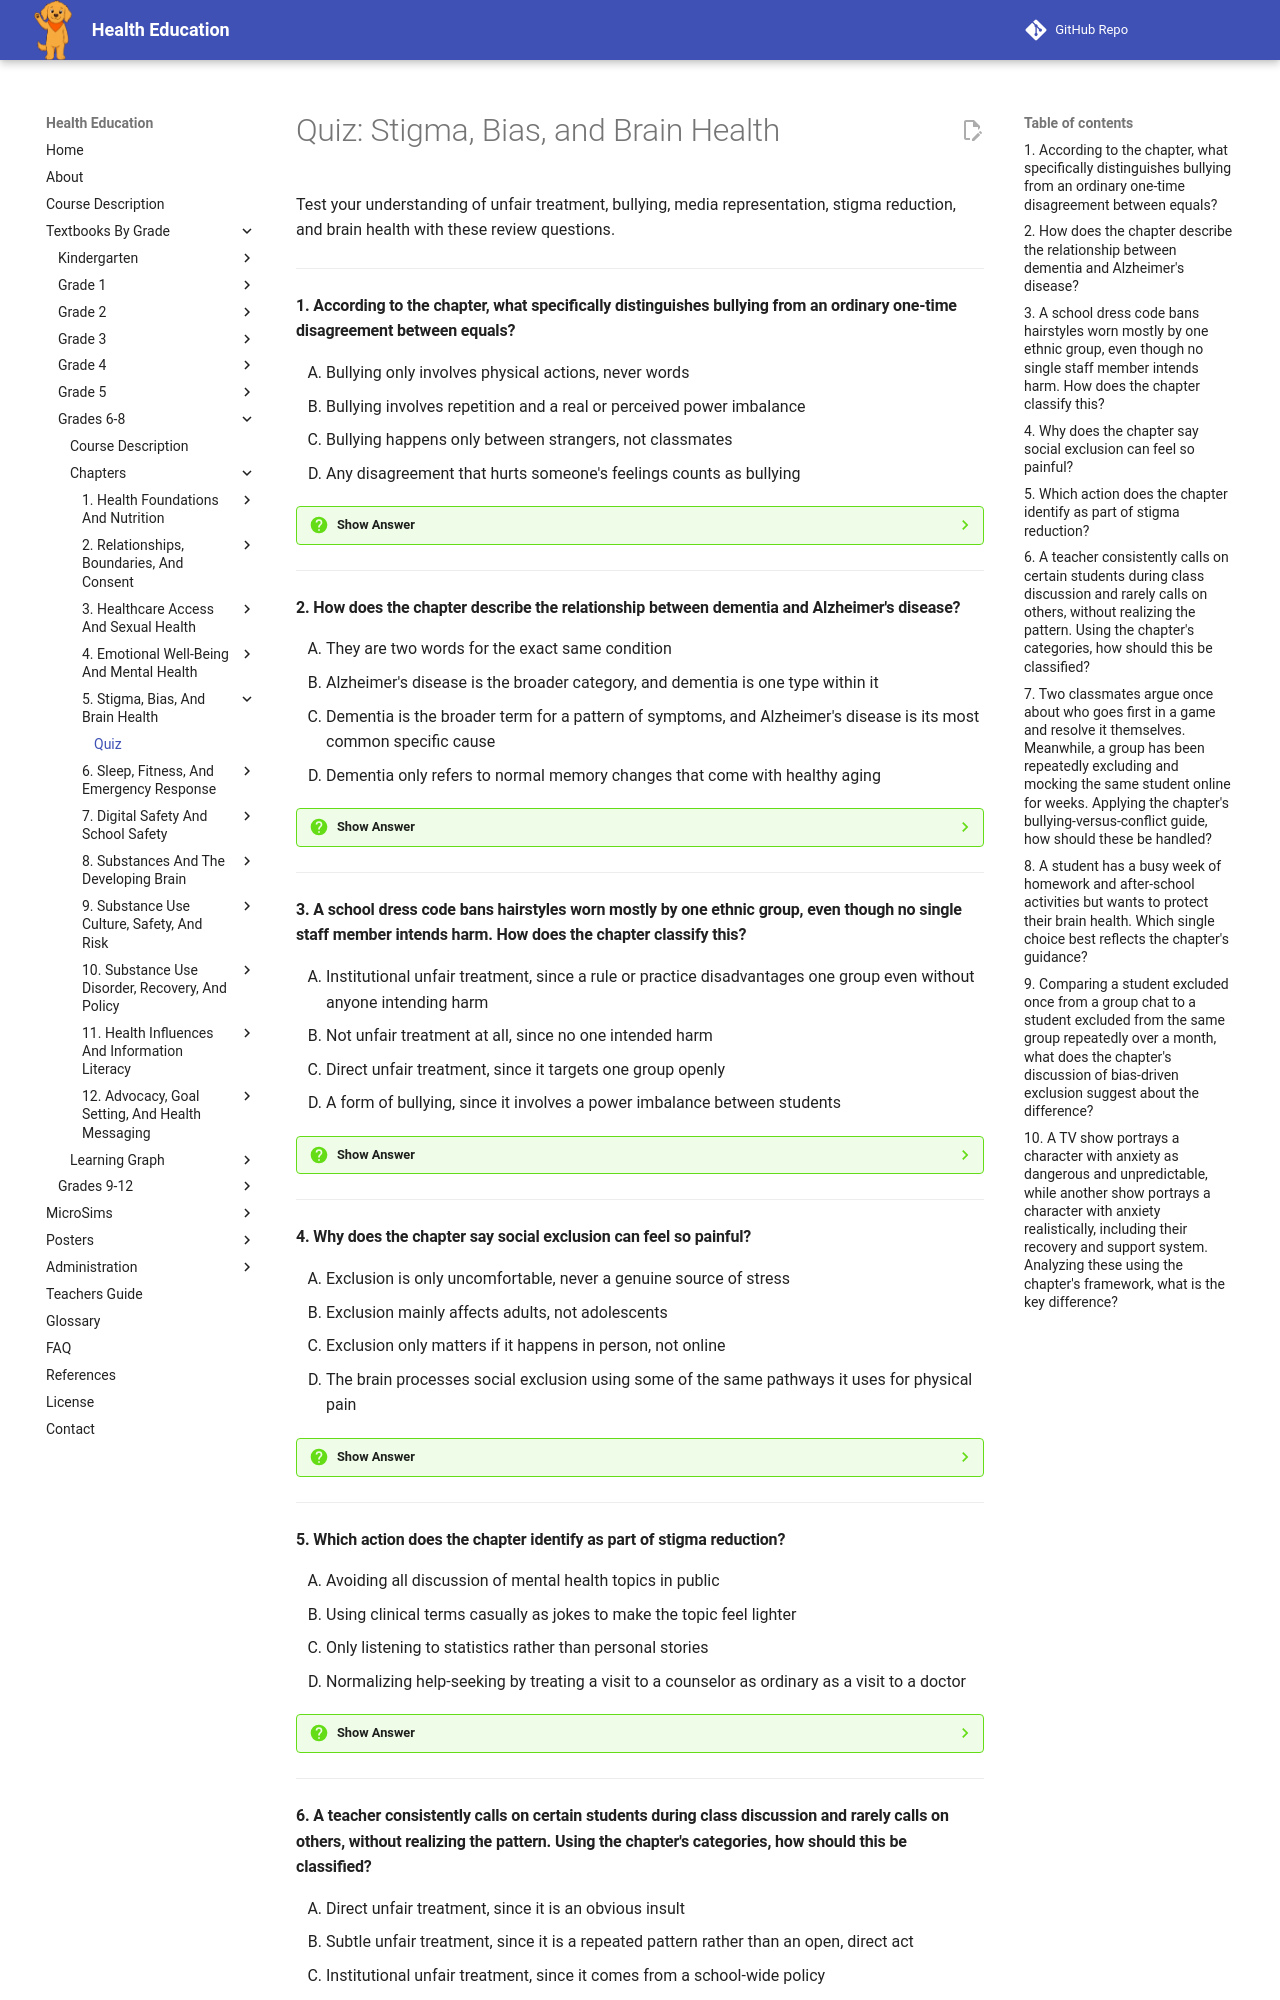

repository: dmccreary/health-education · page: bands/grade-6-8/chapters/05-stigma-bias-and-brain-health/quiz/index.html · generator: mkdocs

# Quiz: Stigma, Bias, and Brain Health

Test your understanding of unfair treatment, bullying, media representation, stigma reduction, and brain health with these review questions.

---

#### 1. According to the chapter, what specifically distinguishes bullying from an ordinary one-time disagreement between equals?

<div class="upper-alpha" markdown>
1. Bullying only involves physical actions, never words
2. Bullying involves repetition and a real or perceived power imbalance
3. Bullying happens only between strangers, not classmates
4. Any disagreement that hurts someone's feelings counts as bullying
</div>

??? question "Show Answer"
    The correct answer is **B**. The chapter defines bullying specifically by repetition and a power imbalance, not by a single disagreement between equals. Verbal, social, physical, and cyberbullying can all cause serious harm without any physical contact at all.

    **Concept Tested:** Bullying Effects On Mental Health

---

#### 2. How does the chapter describe the relationship between dementia and Alzheimer's disease?

<div class="upper-alpha" markdown>
1. They are two words for the exact same condition
2. Alzheimer's disease is the broader category, and dementia is one type within it
3. Dementia is the broader term for a pattern of symptoms, and Alzheimer's disease is its most common specific cause
4. Dementia only refers to normal memory changes that come with healthy aging
</div>

??? question "Show Answer"
    The correct answer is **C**. Dementia describes the general pattern of memory and thinking decline severe enough to affect daily life, while Alzheimer's disease is the single most common specific disease that causes it, not a separate, unrelated condition.

    **Concept Tested:** Dementia

---

#### 3. A school dress code bans hairstyles worn mostly by one ethnic group, even though no single staff member intends harm. How does the chapter classify this?

<div class="upper-alpha" markdown>
1. Institutional unfair treatment, since a rule or practice disadvantages one group even without anyone intending harm
2. Not unfair treatment at all, since no one intended harm
3. Direct unfair treatment, since it targets one group openly
4. A form of bullying, since it involves a power imbalance between students
</div>

??? question "Show Answer"
    The correct answer is **A**. The chapter defines institutional unfair treatment as school or community rules and practices that disadvantage one group more than others, even without any single person intending harm. Intent is not required for the treatment to cause real harm.

    **Concept Tested:** Unfair Treatment

---

#### 4. Why does the chapter say social exclusion can feel so painful?

<div class="upper-alpha" markdown>
1. Exclusion is only uncomfortable, never a genuine source of stress
2. Exclusion mainly affects adults, not adolescents
3. Exclusion only matters if it happens in person, not online
4. The brain processes social exclusion using some of the same pathways it uses for physical pain
</div>

??? question "Show Answer"
    The correct answer is **D**. The chapter explains that the brain processes social exclusion using some of the same pathways as physical pain, which is part of why being left out can feel so acutely painful and is a real source of stress, especially during adolescence.

    **Concept Tested:** Exclusion And Bias Effects On Mental Health

---

#### 5. Which action does the chapter identify as part of stigma reduction?

<div class="upper-alpha" markdown>
1. Avoiding all discussion of mental health topics in public
2. Using clinical terms casually as jokes to make the topic feel lighter
3. Only listening to statistics rather than personal stories
4. Normalizing help-seeking by treating a visit to a counselor as ordinary as a visit to a doctor
</div>

??? question "Show Answer"
    The correct answer is **D**. The chapter lists normalizing help-seeking as a concrete stigma-reduction action, addressing the fear that asking for help is a sign of weakness. Casually using clinical terms as jokes is described as a harmful pattern, not a solution.

    **Concept Tested:** Stigma Reduction

---

#### 6. A teacher consistently calls on certain students during class discussion and rarely calls on others, without realizing the pattern. Using the chapter's categories, how should this be classified?

<div class="upper-alpha" markdown>
1. Direct unfair treatment, since it is an obvious insult
2. Subtle unfair treatment, since it is a repeated pattern rather than an open, direct act
3. Institutional unfair treatment, since it comes from a school-wide policy
4. Not unfair treatment, since the teacher didn't mean to do it
</div>

??? question "Show Answer"
    The correct answer is **B**. The chapter describes subtle unfair treatment as things like being consistently overlooked, which fits this pattern. It also notes that a person does not need to intend unfair treatment for it to still cause real harm.

    **Concept Tested:** Unfair Treatment

---
